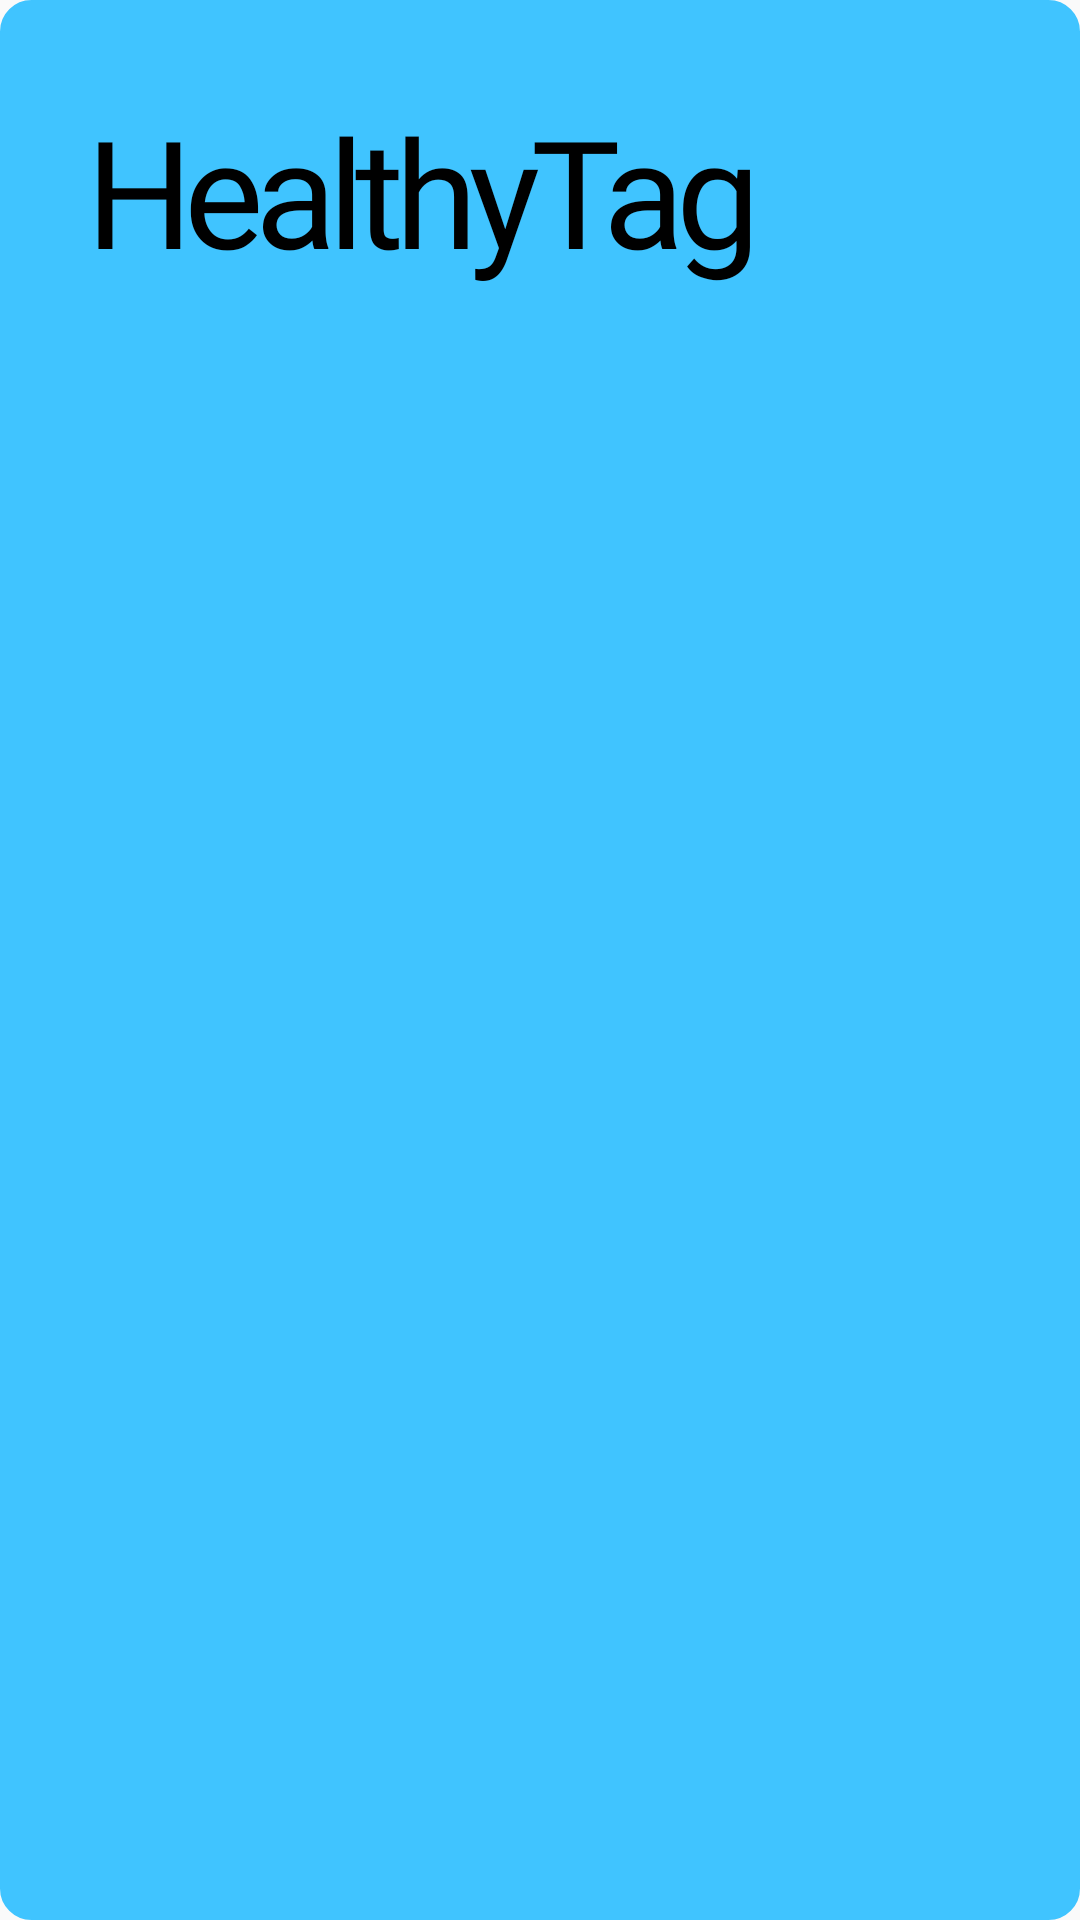

Produce the Android XML layout that renders to this screen, including the resource entries it uses.
<!-- AndroidManifest.xml: application theme Theme.Sofront -->
<!-- res/layout/activity_main2.xml -->
<?xml version="1.0" encoding="utf-8"?>
<androidx.constraintlayout.widget.ConstraintLayout xmlns:android="http://schemas.android.com/apk/res/android"
    xmlns:app="http://schemas.android.com/apk/res-auto"
    xmlns:tools="http://schemas.android.com/tools"
    android:layout_width="360dp"
    android:layout_height="500dp"
    tools:context=".MainActivity2"
    android:background="@drawable/radius"
    android:backgroundTint="@color/light_blue_A200"
    android:layout_gravity="center_horizontal"
    android:layout_marginTop="300dp"
    android:padding="30dp">

    <TextView
        android:id="@+id/title"
        android:fontFamily="@font/nixgonb"
        android:layout_width="wrap_content"
        android:layout_height="wrap_content"
        android:text="HealthyTag"
        android:textSize="50dp"
        android:textColor="@color/black"
        android:letterSpacing="-0.06"
        app:layout_constraintLeft_toLeftOf="parent"
        app:layout_constraintTop_toTopOf="parent"/>

    <ImageButton
        android:id="@+id/kakaoBtn"
        android:layout_width="wrap_content"
        android:layout_height="wrap_content"
        android:src="@drawable/kakao_login_medium_wide"
        android:background="@android:color/transparent"
        app:layout_constraintBottom_toBottomOf="parent"
        android:layout_marginBottom="130dp"
        app:layout_constraintLeft_toLeftOf="parent"
        app:layout_constraintRight_toRightOf="parent"/>

</androidx.constraintlayout.widget.ConstraintLayout>
<!-- resources referenced by this layout -->
<resources>
  <color name="black">#FF000000</color>
  <color name="light_blue_A200">#FF40C4FF</color>
  <!-- drawable radius (drawable) -->
  <?xml version="1.0" encoding="utf-8"?>
  <shape xmlns:android="http://schemas.android.com/apk/res/android"
      android:shape="rectangle" >
      <solid android:color="@color/white"/>
      <corners android:bottomRightRadius="10dp"
          android:bottomLeftRadius="10dp"
          android:topLeftRadius="10dp"
          android:topRightRadius="10dp"/>
      <stroke
          android:width="1dp"
          android:color="@color/white" />
  
  </shape>
  <style name="Theme.Sofront" parent="Theme.AppCompat.Light">
          
          <item name="colorPrimary">@color/patel_yellow</item>
          <item name="colorPrimaryVariant">@color/yellow</item>
          <item name="colorOnPrimary">@color/white</item>
          
          <item name="colorSecondary">@color/teal_200</item>
          <item name="colorSecondaryVariant">@color/teal_700</item>
          <item name="colorOnSecondary">@color/black</item>
          
          <item name="android:statusBarColor" tools:targetApi="l">?attr/colorPrimaryVariant</item>
          
          <item name="windowActionBar">false</item>
          <item name="windowNoTitle">true</item>
          <item name="android:windowFullscreen">true</item>
          <item name="bottomSheetDialogTheme">@style/AppBottomSheetDialogTheme</item>
      </style>
  <color name="white">#FFFFFFFF</color>
  <color name="patel_yellow">#FFD365</color>
  <color name="teal_200">#FF03DAC5</color>
  <color name="teal_700">#FF018786</color>
  <style name="AppBottomSheetDialogTheme" parent="Theme.MaterialComponents.Light.BottomSheetDialog">
          <item name="bottomSheetStyle">@style/CustomBottomSheetStyle</item>
      </style>
  <style name="CustomBottomSheetStyle" parent="Widget.Design.BottomSheet.Modal">
          <item name="android:background">@drawable/bottomsheet_border</item>
      </style>
</resources>
